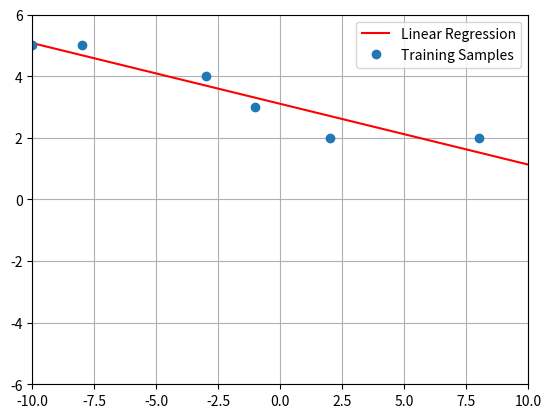
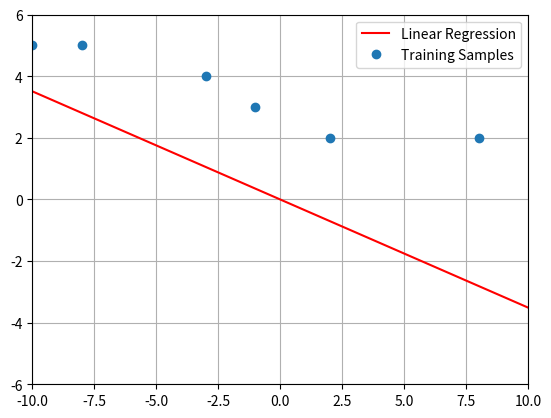

Write the Python code that produced these figures, in order.
import numpy as np
import pandas as pd
import matplotlib.pyplot as plt
from numpy.linalg import inv

# define the matrix X, bias vector and y
X   = np.array([[-10], [-8], [-3], [-1], [2], [8]])
b   = np.ones( (len(X),1) )
X_b = np.hstack((b, X)) # X matrix with bias

y = np.array([[5], [5], [4], [3], [2], [2]])

#(a) Perform a linear regression with addition of a bias/offset term
w_b = inv(X_b.T@X_b)@X_b.T@y

#(b) Perform a linear regression without inclusion of any bias/offset term
w = inv(X.T@X)@X.T@y


# show the effect of adding a bias/offset term
X_test = np.linspace(-10,10, 400)
X_test = X_test.reshape(-1, 1)
b_test = np.ones((len(X_test),1)) # generate a bias column vector

X_b_test = np.hstack((b_test, X_test))
y_b_test = X_b_test@w_b 

plt.figure()
plt.plot(X_test, y_b_test, color='red', label='Linear Regression')
plt.plot(X, y, 'o', label='Training Samples')
plt.xlim(-10,10)
plt.ylim(-6, 6)
plt.grid(True)
plt.legend()
# plt.show()

# show the effect without a bias/offset term
y_test = X_test@w 

plt.figure()
plt.plot(X_test, y_test, color='red', label='Linear Regression')
plt.plot(X, y, 'o', label='Training Samples')

plt.xlim(-10,10)
plt.ylim(-6, 6)
plt.grid(True)
plt.legend()
plt.show()